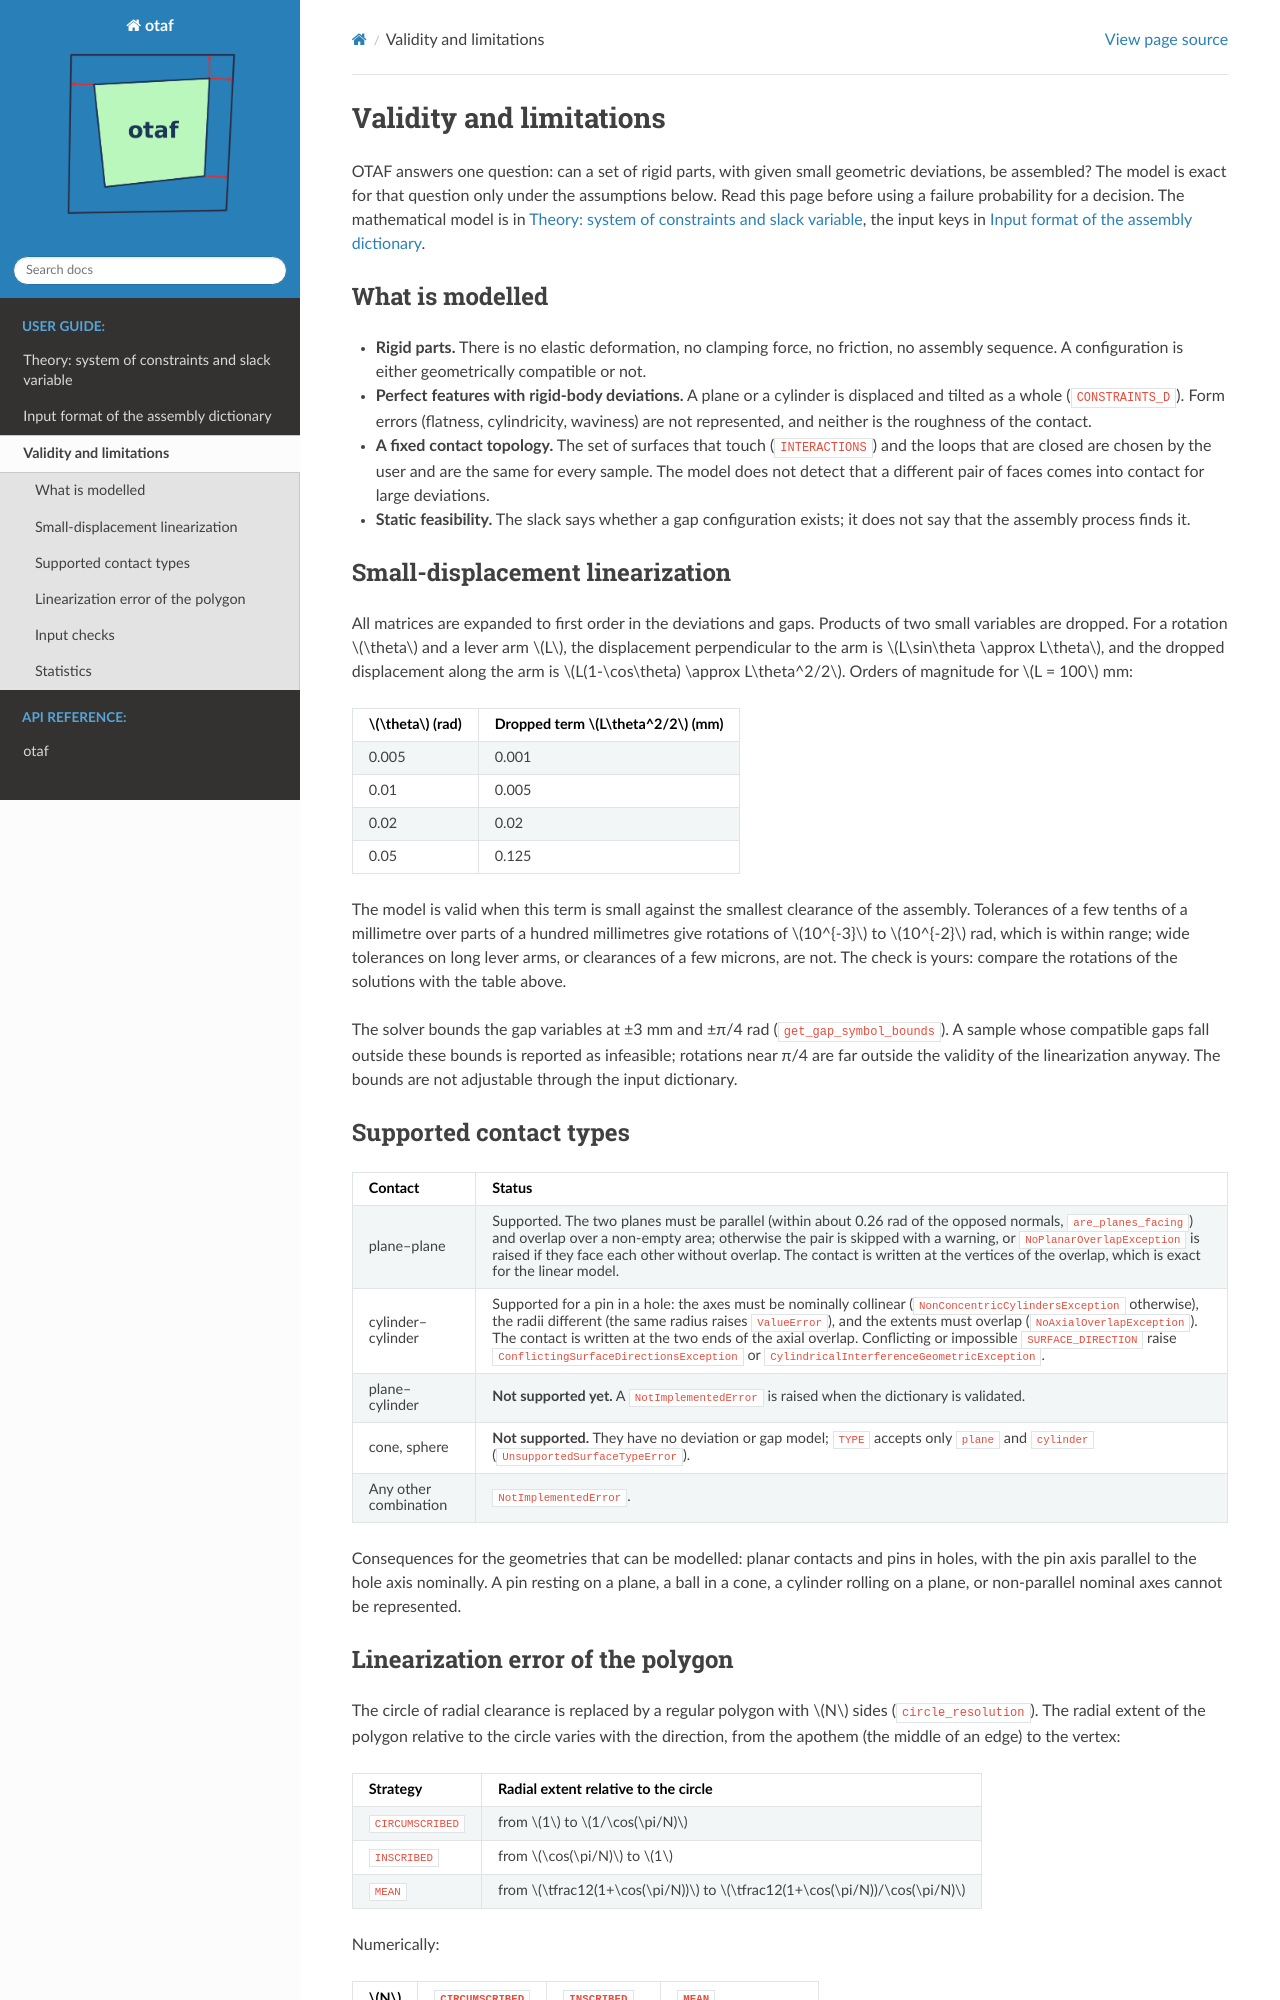

repository: Kramer84/otaf · page: guide/limitations.html · generator: sphinx

# Validity and limitations

OTAF answers one question: can a set of rigid parts, with given small geometric deviations,
be assembled? The model is exact for that question only under the assumptions below. Read this page
before using a failure probability for a decision. The mathematical model is in {doc}`theory`,
the input keys in {doc}`input_format`.

## What is modelled

- **Rigid parts.** There is no elastic deformation, no clamping force, no friction, no
  assembly sequence. A configuration is either geometrically compatible or not.
- **Perfect features with rigid-body deviations.** A plane or a cylinder is displaced and tilted as a
  whole (`CONSTRAINTS_D`). Form errors (flatness, cylindricity, waviness) are not represented, and
  neither is the roughness of the contact.
- **A fixed contact topology.** The set of surfaces that touch (`INTERACTIONS`) and the loops that are
  closed are chosen by the user and are the same for every sample. The model does not detect that a
  different pair of faces comes into contact for large deviations.
- **Static feasibility.** The slack says whether a gap configuration exists; it does not say that the
  assembly process finds it.

## Small-displacement linearization

All matrices are expanded to first order in the deviations and gaps. Products of two small
variables are dropped. For a rotation $\theta$ and a lever arm $L$, the displacement perpendicular to
the arm is $L\sin\theta \approx L\theta$, and the dropped displacement along the arm is
$L(1-\cos\theta) \approx L\theta^2/2$. Orders of magnitude for $L = 100$ mm:

| $\theta$ (rad) | Dropped term $L\theta^2/2$ (mm) |
|---|---|
| 0.005 | 0.001 |
| 0.01 | 0.005 |
| 0.02 | 0.02 |
| 0.05 | 0.125 |

The model is valid when this term is small against the smallest clearance of the assembly.
Tolerances of a few tenths of a millimetre over parts of a hundred millimetres give rotations of
$10^{-3}$ to $10^{-2}$ rad, which is within range; wide tolerances on long lever arms, or
clearances of a few microns, are not. The check is yours: compare the rotations of the
solutions with the table above.

The solver bounds the gap variables at ±3 mm and ±π/4 rad (`get_gap_symbol_bounds`). A sample whose
compatible gaps fall outside these bounds is reported as infeasible; rotations near π/4 are far
outside the validity of the linearization anyway. The bounds are not adjustable through the input
dictionary.

## Supported contact types

| Contact | Status |
|---|---|
| plane–plane | Supported. The two planes must be parallel (within about 0.26 rad of the opposed normals, `are_planes_facing`) and overlap over a non-empty area; otherwise the pair is skipped with a warning, or `NoPlanarOverlapException` is raised if they face each other without overlap. The contact is written at the vertices of the overlap, which is exact for the linear model. |
| cylinder–cylinder | Supported for a pin in a hole: the axes must be nominally collinear (`NonConcentricCylindersException` otherwise), the radii different (the same radius raises `ValueError`), and the extents must overlap (`NoAxialOverlapException`). The contact is written at the two ends of the axial overlap. Conflicting or impossible `SURFACE_DIRECTION` raise `ConflictingSurfaceDirectionsException` or `CylindricalInterferenceGeometricException`. |
| plane–cylinder | **Not supported yet.** A `NotImplementedError` is raised when the dictionary is validated. |
| cone, sphere | **Not supported.** They have no deviation or gap model; `TYPE` accepts only `plane` and `cylinder` (`UnsupportedSurfaceTypeError`). |
| Any other combination | `NotImplementedError`. |

Consequences for the geometries that can be modelled: planar contacts and pins in holes, with
the pin axis parallel to the hole axis nominally. A pin resting on a plane, a ball in a cone, a
cylinder rolling on a plane, or non-parallel nominal axes cannot be represented.
